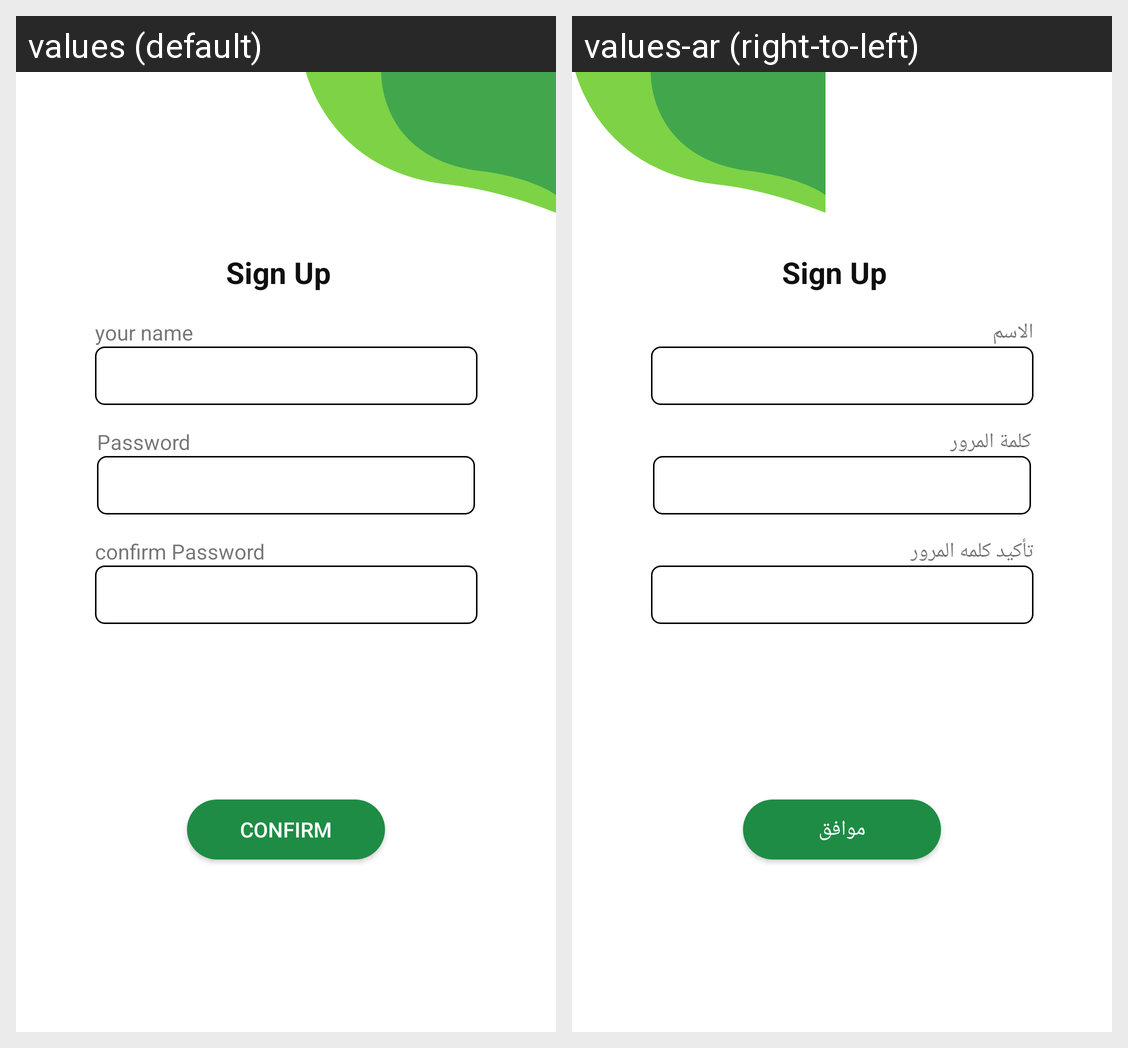

For this localized Android screen grid, give each drawn string resource with its value in every locale shown.
Android screen res/layout/activity_craete_acc.xml rendered under 2 locales, left to right: values (default), values-ar (right-to-left). Device: Nexus 5 (rendered at 1080×1920; each locale shown at half size, 540×960, under a caption strip naming it); theme Theme.N5arrb.
Strings drawn on this screen, with the default value and each locale's value (text and hints the layout hard-codes, and strings that could not be matched under every locale, appear in the picture but are not listed):

your_name
  values: your name
  values-ar: الاسم

password
  values: Password
  values-ar: كلمة المرور

confirm_password
  values: confirm Password
  values-ar: تأكيد كلمه المرور

confirm
  values: Confirm
  values-ar: موافق
